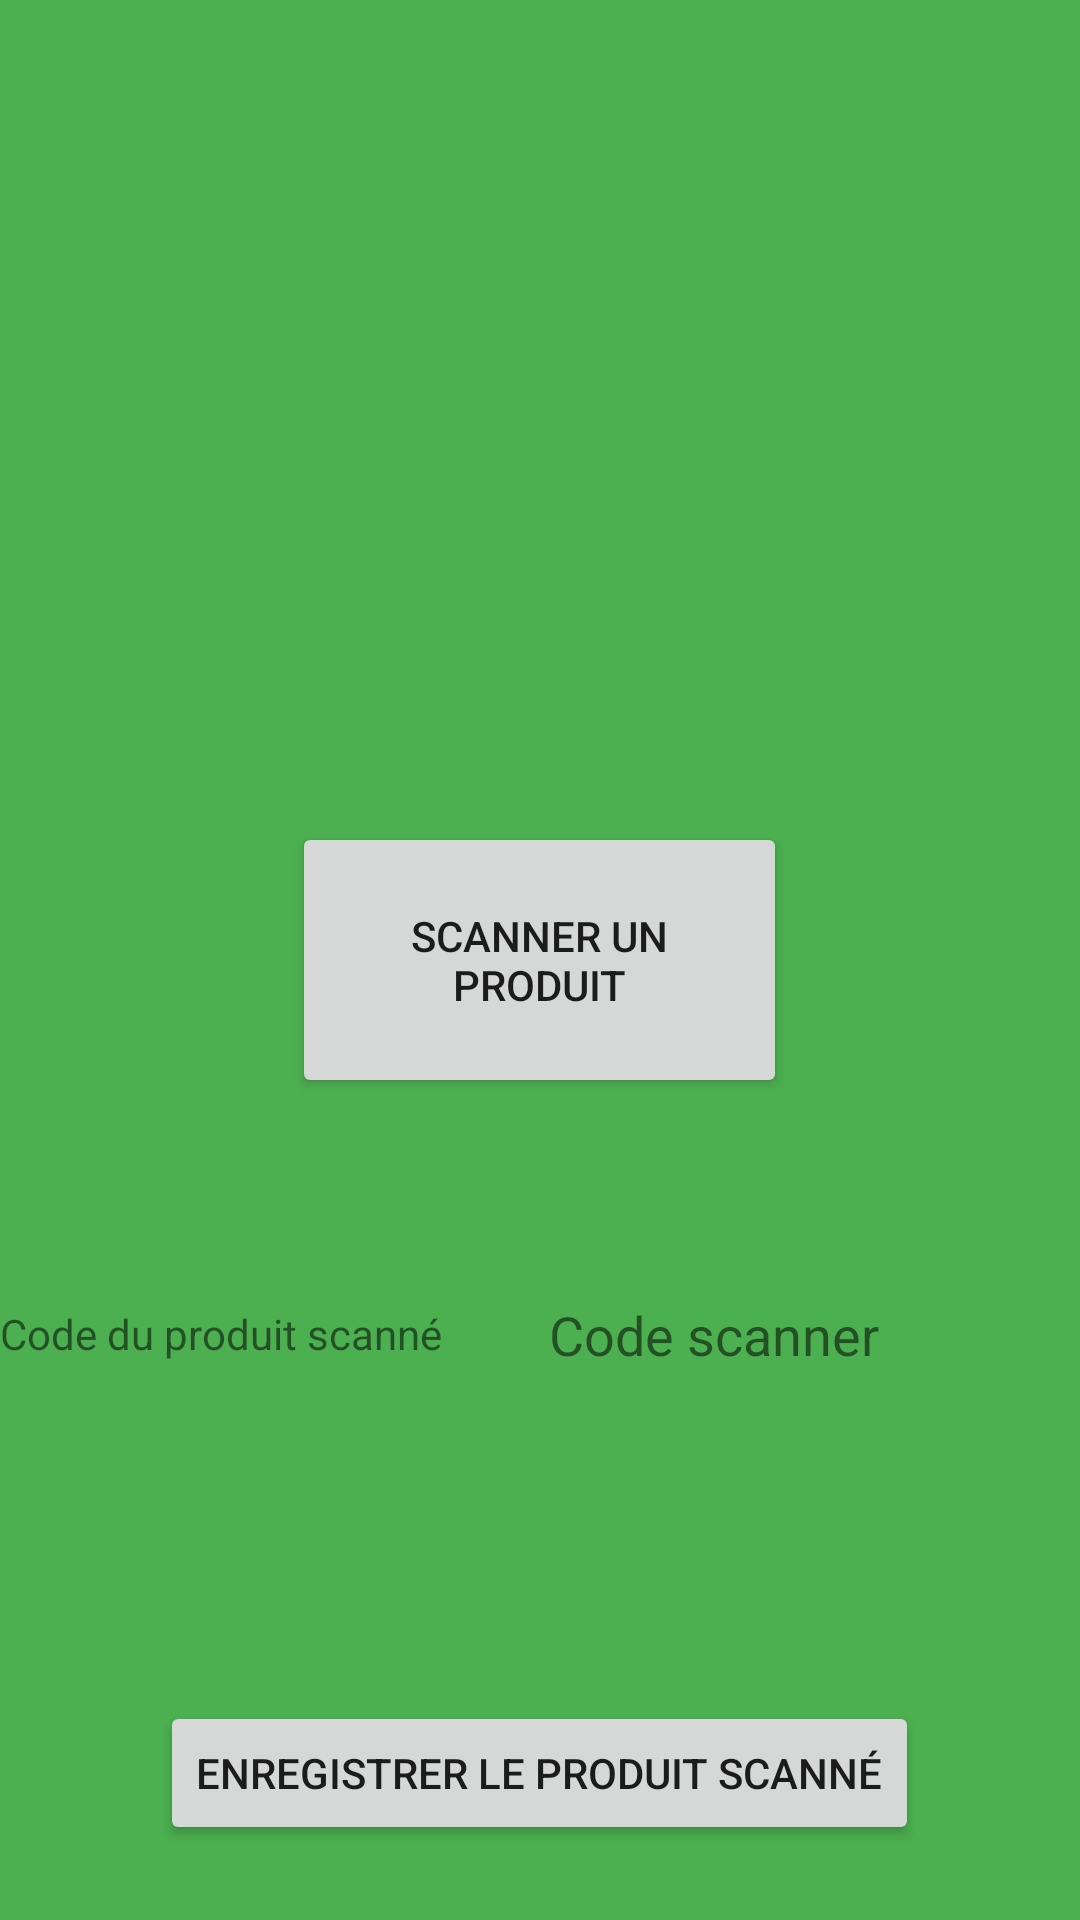

Write the Android layout XML for this screen, with the resource values it uses.
<!-- AndroidManifest.xml: application theme AppTheme -->
<!-- res/layout/activity_scanner.xml -->
<?xml version="1.0" encoding="utf-8"?>
<RelativeLayout xmlns:android="http://schemas.android.com/apk/res/android"
    xmlns:app="http://schemas.android.com/apk/res-auto"
    xmlns:tools="http://schemas.android.com/tools"
    android:layout_width="match_parent"
    android:layout_height="match_parent"
    android:background="#4CAF50"
    tools:context=".scanner">



    <Button
        android:id="@+id/lancement"
        android:layout_width="165dp"
        android:layout_height="92dp"
        android:layout_centerInParent="true"
        android:onClick="scancode"
        android:text="Scanner un produit" />

    <Button
        android:id="@+id/scanload"
        android:layout_width="wrap_content"
        android:layout_height="wrap_content"
        android:layout_alignParentBottom="true"
        android:layout_centerHorizontal="true"
        android:layout_marginBottom="25dp"
        android:onClick="enregistrevalduscan"
        android:text="Enregistrer le produit scanné" />

    <TextView
        android:id="@+id/codeproduit"
        android:layout_width="wrap_content"
        android:layout_height="wrap_content"
        android:layout_alignParentBottom="true"
        android:layout_marginBottom="186dp"
        android:text="Code du produit scanné"
        android:textSize="14sp" />

    <TextView
        android:id="@+id/edit_scanner"
        android:layout_width="127dp"
        android:layout_height="wrap_content"
        android:layout_alignParentRight="true"
        android:layout_alignParentBottom="true"
        android:layout_marginRight="50dp"
        android:layout_marginBottom="183dp"
        android:text="Code scanner"
        android:textSize="18sp" />

</RelativeLayout>
<!-- resources referenced by this layout -->
<resources>
  <style name="AppTheme" parent="Theme.AppCompat.Light.NoActionBar">
          <item name="colorPrimary">@color/colorPrimary</item>
          <item name="colorPrimaryDark">@color/colorPrimaryDark</item>
          <item name="colorAccent">@color/colorAccent</item>
      </style>
  <!-- not gathered from this repository: default colours our renderer supplied (Android Studio template values) -->
  <color name="colorPrimary">#FF6200EE</color>
  <color name="colorPrimaryDark">#FF3700B3</color>
  <color name="colorAccent">#FF03DAC5</color>
</resources>
